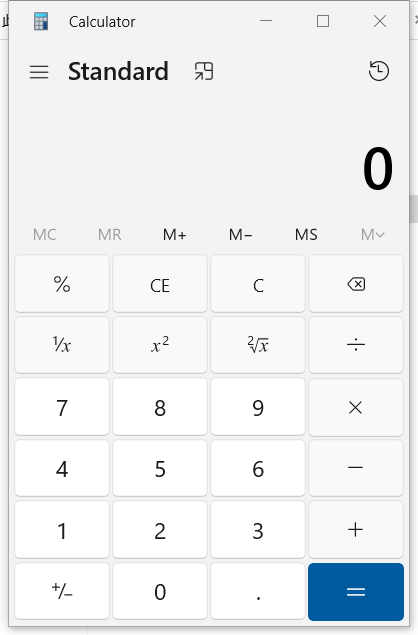
Workflow: Main

Step 1: 使用应用程序: Calculator in window 'Calculator' (applicationframehost.exe)

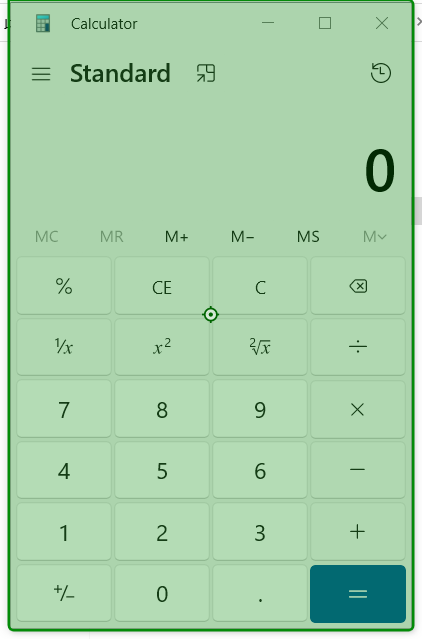
Step 2: click on the element 'Calculator' in window 'Calculator' (applicationframehost.exe)

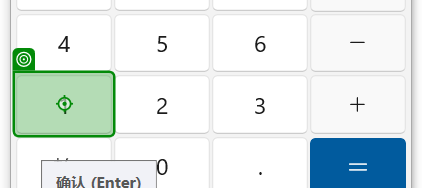
Step 3: click on the button 'One' in window 'Calculator' (applicationframehost.exe)

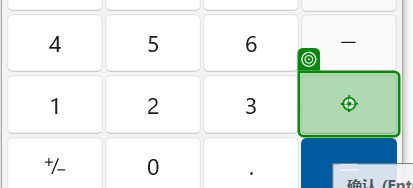
Step 4: click on the button 'Plus' in window 'Calculator' (applicationframehost.exe)

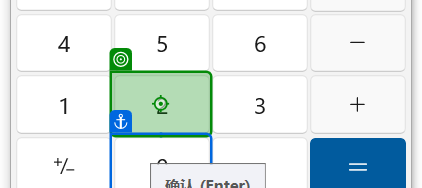
Step 5: click on the button 'Two' in window 'Calculator' (applicationframehost.exe)

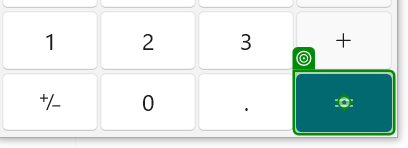
Step 6: click on the button 'Equals' in window 'Calculator' (applicationframehost.exe)
